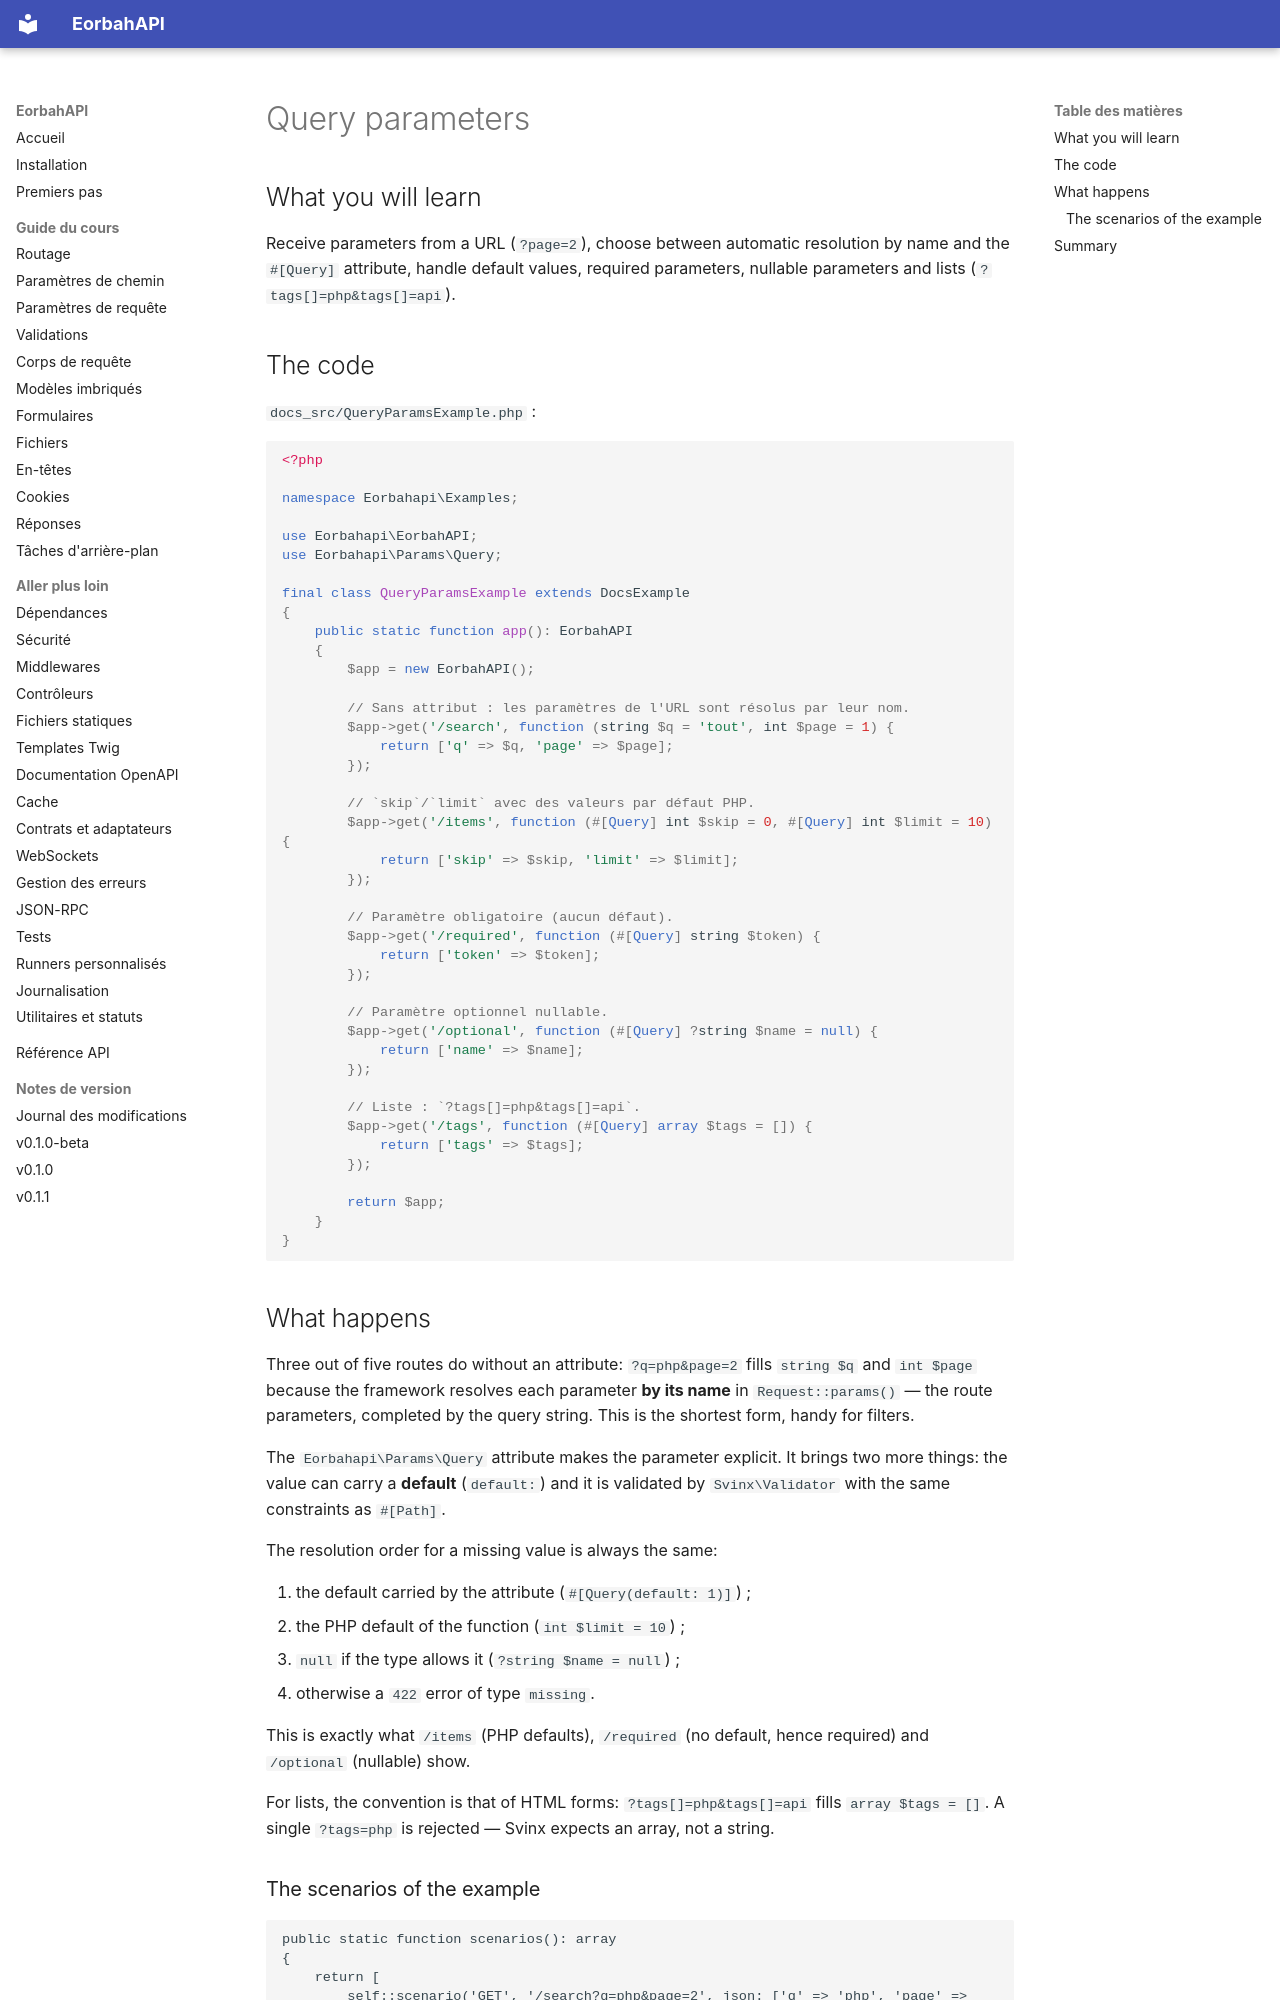

repository: EORBAH/EorbahAPI · page: en/query-params/index.html · generator: mkdocs

# Query parameters

## What you will learn

Receive parameters from a URL (`?page=2`), choose between automatic resolution by name and the `#[Query]` attribute, handle default values, required parameters, nullable parameters and lists (`?tags[]=php&tags[]=api`).

## The code

`docs_src/QueryParamsExample.php` :

```php
<?php

namespace Eorbahapi\Examples;

use Eorbahapi\EorbahAPI;
use Eorbahapi\Params\Query;

final class QueryParamsExample extends DocsExample
{
    public static function app(): EorbahAPI
    {
        $app = new EorbahAPI();

        // Sans attribut : les paramètres de l'URL sont résolus par leur nom.
        $app->get('/search', function (string $q = 'tout', int $page = 1) {
            return ['q' => $q, 'page' => $page];
        });

        // `skip`/`limit` avec des valeurs par défaut PHP.
        $app->get('/items', function (#[Query] int $skip = 0, #[Query] int $limit = 10) {
            return ['skip' => $skip, 'limit' => $limit];
        });

        // Paramètre obligatoire (aucun défaut).
        $app->get('/required', function (#[Query] string $token) {
            return ['token' => $token];
        });

        // Paramètre optionnel nullable.
        $app->get('/optional', function (#[Query] ?string $name = null) {
            return ['name' => $name];
        });

        // Liste : `?tags[]=php&tags[]=api`.
        $app->get('/tags', function (#[Query] array $tags = []) {
            return ['tags' => $tags];
        });

        return $app;
    }
}
```

## What happens

Three out of five routes do without an attribute: `?q=php&page=2` fills
`string $q` and `int $page` because the framework resolves each parameter **by
its name** in `Request::params()` — the route parameters, completed by the
query string. This is the shortest form, handy for filters.

The `Eorbahapi\Params\Query` attribute makes the parameter explicit. It brings
two more things: the value can carry a **default** (`default:`) and it is
validated by `Svinx\Validator` with the same constraints as `#[Path]`.

The resolution order for a missing value is always the same:

1. the default carried by the attribute (`#[Query(default: 1)]`) ;
2. the PHP default of the function (`int $limit = 10`) ;
3. `null` if the type allows it (`?string $name = null`) ;
4. otherwise a `422` error of type `missing`.

This is exactly what `/items` (PHP defaults), `/required` (no default, hence
required) and `/optional` (nullable) show.

For lists, the convention is that of HTML forms:
`?tags[]=php&tags[]=api` fills `array $tags = []`. A single `?tags=php` is
rejected — Svinx expects an array, not a string.
